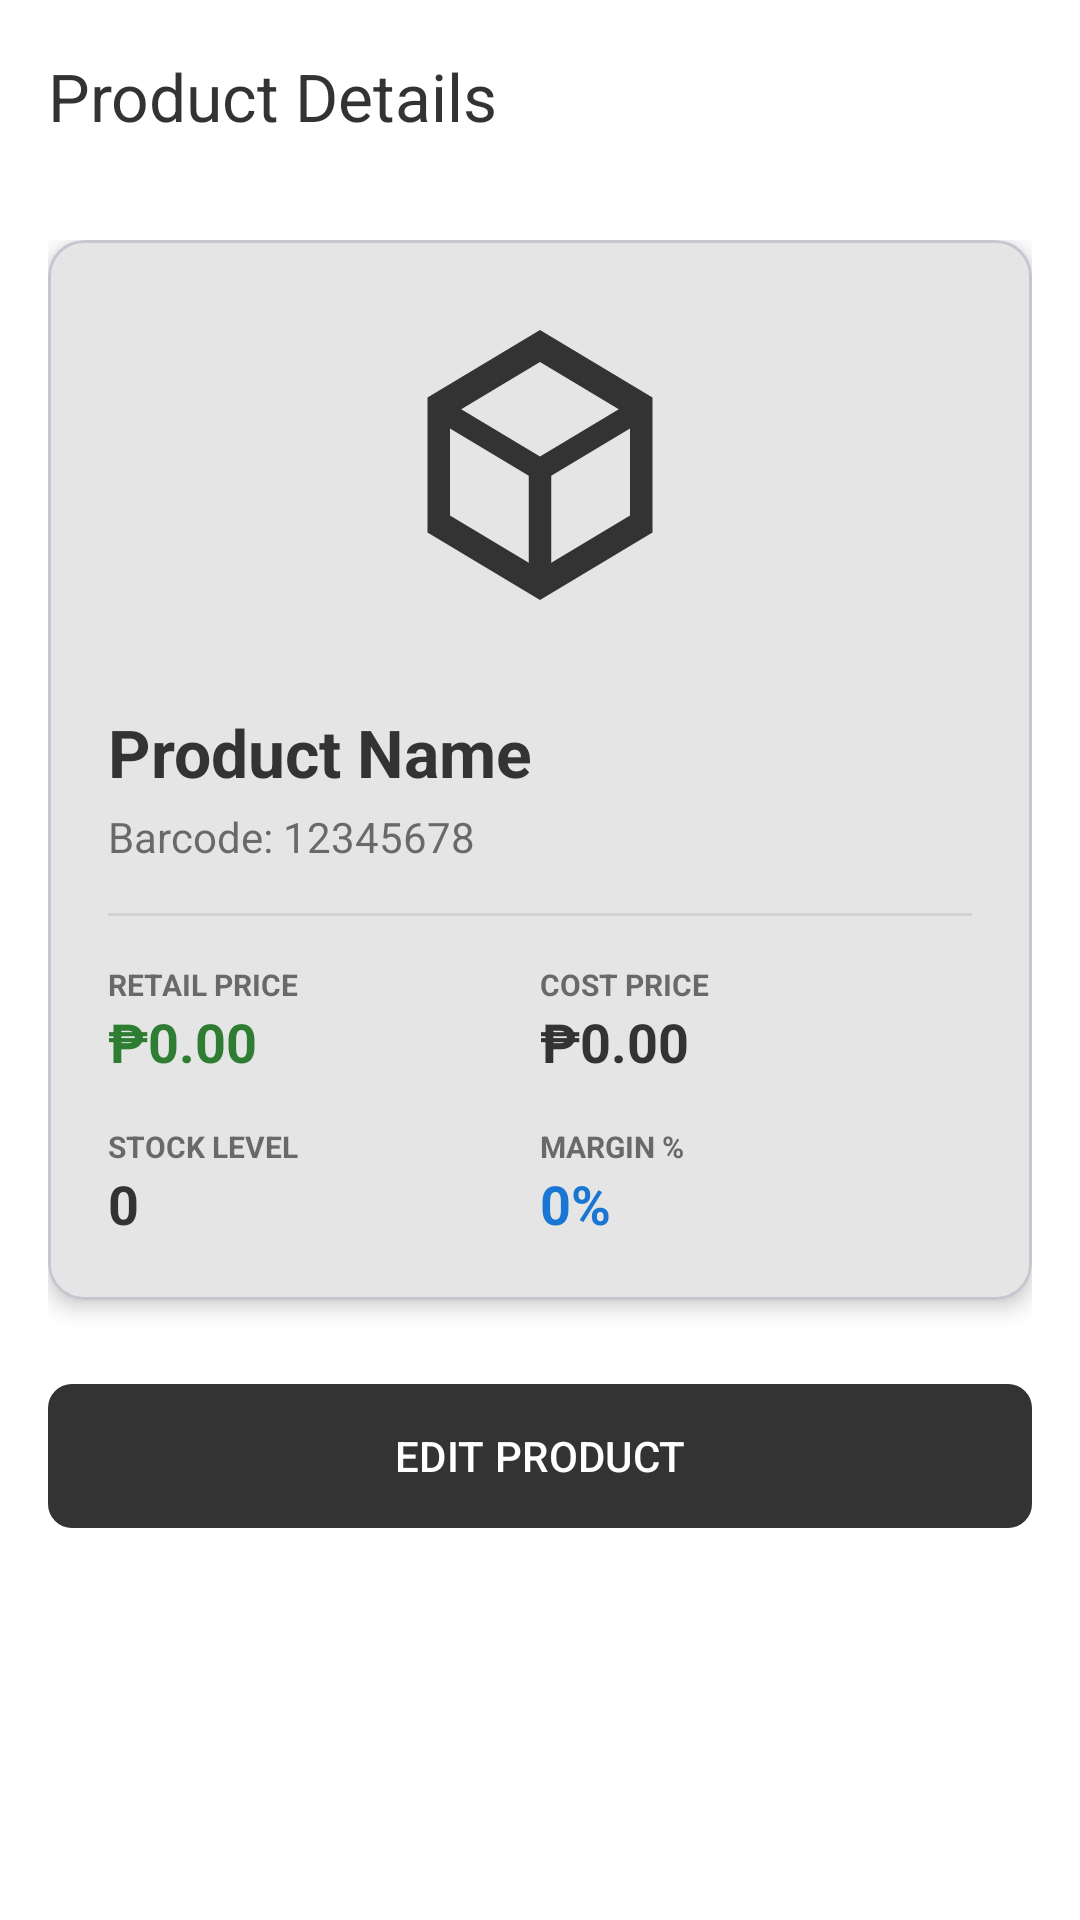

Android layout source for this screen:
<!-- AndroidManifest.xml: application theme Theme.Bizpalm -->
<!-- res/layout/activity_product_detail.xml -->
<?xml version="1.0" encoding="utf-8"?>
<androidx.coordinatorlayout.widget.CoordinatorLayout xmlns:android="http://schemas.android.com/apk/res/android"
    xmlns:app="http://schemas.android.com/apk/res-auto"
    xmlns:tools="http://schemas.android.com/tools"
    android:layout_width="match_parent"
    android:layout_height="match_parent"
    android:background="?android:attr/windowBackground">

    <com.google.android.material.appbar.AppBarLayout
        android:layout_width="match_parent"
        android:layout_height="wrap_content"
        android:background="?android:attr/windowBackground"
        app:elevation="0dp">

        <androidx.appcompat.widget.Toolbar
            android:id="@+id/toolbar"
            android:layout_width="match_parent"
            android:layout_height="?attr/actionBarSize"
            app:navigationIcon="@drawable/ic_back"
            app:title="Product Details"
            app:titleTextColor="?attr/colorOnSurface" />

    </com.google.android.material.appbar.AppBarLayout>

    <androidx.core.widget.NestedScrollView
        android:layout_width="match_parent"
        android:layout_height="match_parent"
        app:layout_behavior="@string/appbar_scrolling_view_behavior">

        <LinearLayout
            android:layout_width="match_parent"
            android:layout_height="wrap_content"
            android:orientation="vertical"
            android:padding="16dp">

            <com.google.android.material.card.MaterialCardView
                android:layout_width="match_parent"
                android:layout_height="wrap_content"
                app:cardCornerRadius="12dp"
                app:cardElevation="4dp"
                app:cardBackgroundColor="?attr/colorSurfaceVariant">

                <LinearLayout
                    android:layout_width="match_parent"
                    android:layout_height="wrap_content"
                    android:orientation="vertical"
                    android:padding="20dp">

                    <ImageView
                        android:id="@+id/ivProductImage"
                        android:layout_width="120dp"
                        android:layout_height="120dp"
                        android:layout_gravity="center"
                        android:layout_marginBottom="16dp"
                        android:scaleType="centerCrop"
                        android:src="@drawable/ic_cube"
                        app:tint="?attr/colorOnSurfaceVariant" />

                    <TextView
                        android:id="@+id/tvProductName"
                        android:layout_width="wrap_content"
                        android:layout_height="wrap_content"
                        android:text="Product Name"
                        android:textColor="?attr/colorOnSurfaceVariant"
                        android:textSize="22sp"
                        android:textStyle="bold" />

                    <TextView
                        android:id="@+id/tvProductBarcode"
                        android:layout_width="wrap_content"
                        android:layout_height="wrap_content"
                        android:layout_marginTop="4dp"
                        android:text="Barcode: 12345678"
                        android:textColor="?attr/colorOnSurfaceVariant"
                        android:alpha="0.7"
                        android:textSize="14sp" />

                    <View
                        android:layout_width="match_parent"
                        android:layout_height="1dp"
                        android:layout_marginVertical="16dp"
                        android:background="?attr/colorOnSurfaceVariant"
                        android:alpha="0.1" />

                    
                    <LinearLayout
                        android:layout_width="match_parent"
                        android:layout_height="wrap_content"
                        android:orientation="horizontal">

                        <LinearLayout
                            android:layout_width="0dp"
                            android:layout_height="wrap_content"
                            android:layout_weight="1"
                            android:orientation="vertical">

                            <TextView
                                android:layout_width="wrap_content"
                                android:layout_height="wrap_content"
                                android:text="RETAIL PRICE"
                                android:textColor="?attr/colorOnSurfaceVariant"
                                android:alpha="0.7"
                                android:textSize="10sp"
                                android:textStyle="bold" />

                            <TextView
                                android:id="@+id/tvProductPrice"
                                android:layout_width="wrap_content"
                                android:layout_height="wrap_content"
                                android:text="₱0.00"
                                android:textColor="#2E7D32"
                                android:textSize="18sp"
                                android:textStyle="bold" />
                        </LinearLayout>

                        <LinearLayout
                            android:layout_width="0dp"
                            android:layout_height="wrap_content"
                            android:layout_weight="1"
                            android:orientation="vertical">

                            <TextView
                                android:layout_width="wrap_content"
                                android:layout_height="wrap_content"
                                android:text="COST PRICE"
                                android:textColor="?attr/colorOnSurfaceVariant"
                                android:alpha="0.7"
                                android:textSize="10sp"
                                android:textStyle="bold" />

                            <TextView
                                android:id="@+id/tvProductCost"
                                android:layout_width="wrap_content"
                                android:layout_height="wrap_content"
                                android:text="₱0.00"
                                android:textColor="?attr/colorOnSurfaceVariant"
                                android:textSize="18sp"
                                android:textStyle="bold" />
                        </LinearLayout>
                    </LinearLayout>

                    
                    <LinearLayout
                        android:layout_width="match_parent"
                        android:layout_height="wrap_content"
                        android:layout_marginTop="16dp"
                        android:orientation="horizontal">

                        <LinearLayout
                            android:layout_width="0dp"
                            android:layout_height="wrap_content"
                            android:layout_weight="1"
                            android:orientation="vertical">

                            <TextView
                                android:layout_width="wrap_content"
                                android:layout_height="wrap_content"
                                android:text="STOCK LEVEL"
                                android:textColor="?attr/colorOnSurfaceVariant"
                                android:alpha="0.7"
                                android:textSize="10sp"
                                android:textStyle="bold" />

                            <TextView
                                android:id="@+id/tvProductStock"
                                android:layout_width="wrap_content"
                                android:layout_height="wrap_content"
                                android:text="0"
                                android:textColor="?attr/colorOnSurfaceVariant"
                                android:textSize="18sp"
                                android:textStyle="bold" />
                        </LinearLayout>

                        <LinearLayout
                            android:layout_width="0dp"
                            android:layout_height="wrap_content"
                            android:layout_weight="1"
                            android:orientation="vertical">

                            <TextView
                                android:layout_width="wrap_content"
                                android:layout_height="wrap_content"
                                android:text="MARGIN %"
                                android:textColor="?attr/colorOnSurfaceVariant"
                                android:alpha="0.7"
                                android:textSize="10sp"
                                android:textStyle="bold" />

                            <TextView
                                android:id="@+id/tvProductMargin"
                                android:layout_width="wrap_content"
                                android:layout_height="wrap_content"
                                android:text="0%"
                                android:textColor="#1976D2"
                                android:textSize="18sp"
                                android:textStyle="bold" />
                        </LinearLayout>
                    </LinearLayout>

                    <TextView
                        android:id="@+id/tvProductExpiry"
                        android:layout_width="wrap_content"
                        android:layout_height="wrap_content"
                        android:layout_marginTop="16dp"
                        android:text="Expiry: N/A"
                        android:textColor="#C62828"
                        android:textSize="14sp"
                        android:textStyle="bold"
                        android:visibility="gone" />

                </LinearLayout>

            </com.google.android.material.card.MaterialCardView>

            <com.google.android.material.button.MaterialButton
                android:id="@+id/btnEditProduct"
                android:layout_width="match_parent"
                android:layout_height="56dp"
                android:layout_marginTop="24dp"
                android:text="EDIT PRODUCT"
                app:cornerRadius="8dp" />

        </LinearLayout>

    </androidx.core.widget.NestedScrollView>

</androidx.coordinatorlayout.widget.CoordinatorLayout>
<!-- resources referenced by this layout -->
<resources>
  <!-- drawable ic_cube (drawable) -->
  <vector xmlns:android="http://schemas.android.com/apk/res/android"
      android:width="24dp"
      android:height="24dp"
      android:viewportWidth="24"
      android:viewportHeight="24">
      <path
          android:fillColor="#333333"
          android:pathData="M12,2L4.5,6.5V15.5L12,20L19.5,15.5V6.5L12,2ZM12,4.13L17.25,7.28L12,10.43L6.75,7.28L12,4.13ZM6,14.37V8.57L11.25,11.72V17.52L6,14.37ZM12.75,17.52V11.72L18,8.57V14.37L12.75,17.52Z"/>
  </vector>
  <style name="Theme.Bizpalm" parent="Base.Theme.Bizpalm" />
  <style name="Base.Theme.Bizpalm" parent="Theme.Material3.Light.NoActionBar">
          
          <item name="colorPrimary">@color/primary</item>
          <item name="colorOnPrimary">@color/white</item>
          <item name="colorSecondary">@color/secondary</item>
          <item name="colorOnSecondary">@color/primary</item>
          <item name="android:windowBackground">@color/background</item>
  
          
          <item name="colorSurface">@color/background</item>
          <item name="colorOnSurface">@color/primary</item>
          <item name="colorSurfaceVariant">@color/secondary</item>
          <item name="colorOnSurfaceVariant">@color/primary</item>
          <item name="colorOutline">@color/gray</item>
  
          
          <item name="android:windowSplashScreenAnimatedIcon" tools:targetApi="31">@android:color/transparent</item>
          <item name="android:windowSplashScreenBackground" tools:targetApi="31">@color/background</item>
      </style>
  <color name="primary">#333333</color>
  <color name="white">#FFFFFF</color>
  <color name="secondary">#E5E5E5</color>
  <color name="background">#FFFFFF</color>
  <color name="gray">#999999</color>
</resources>
